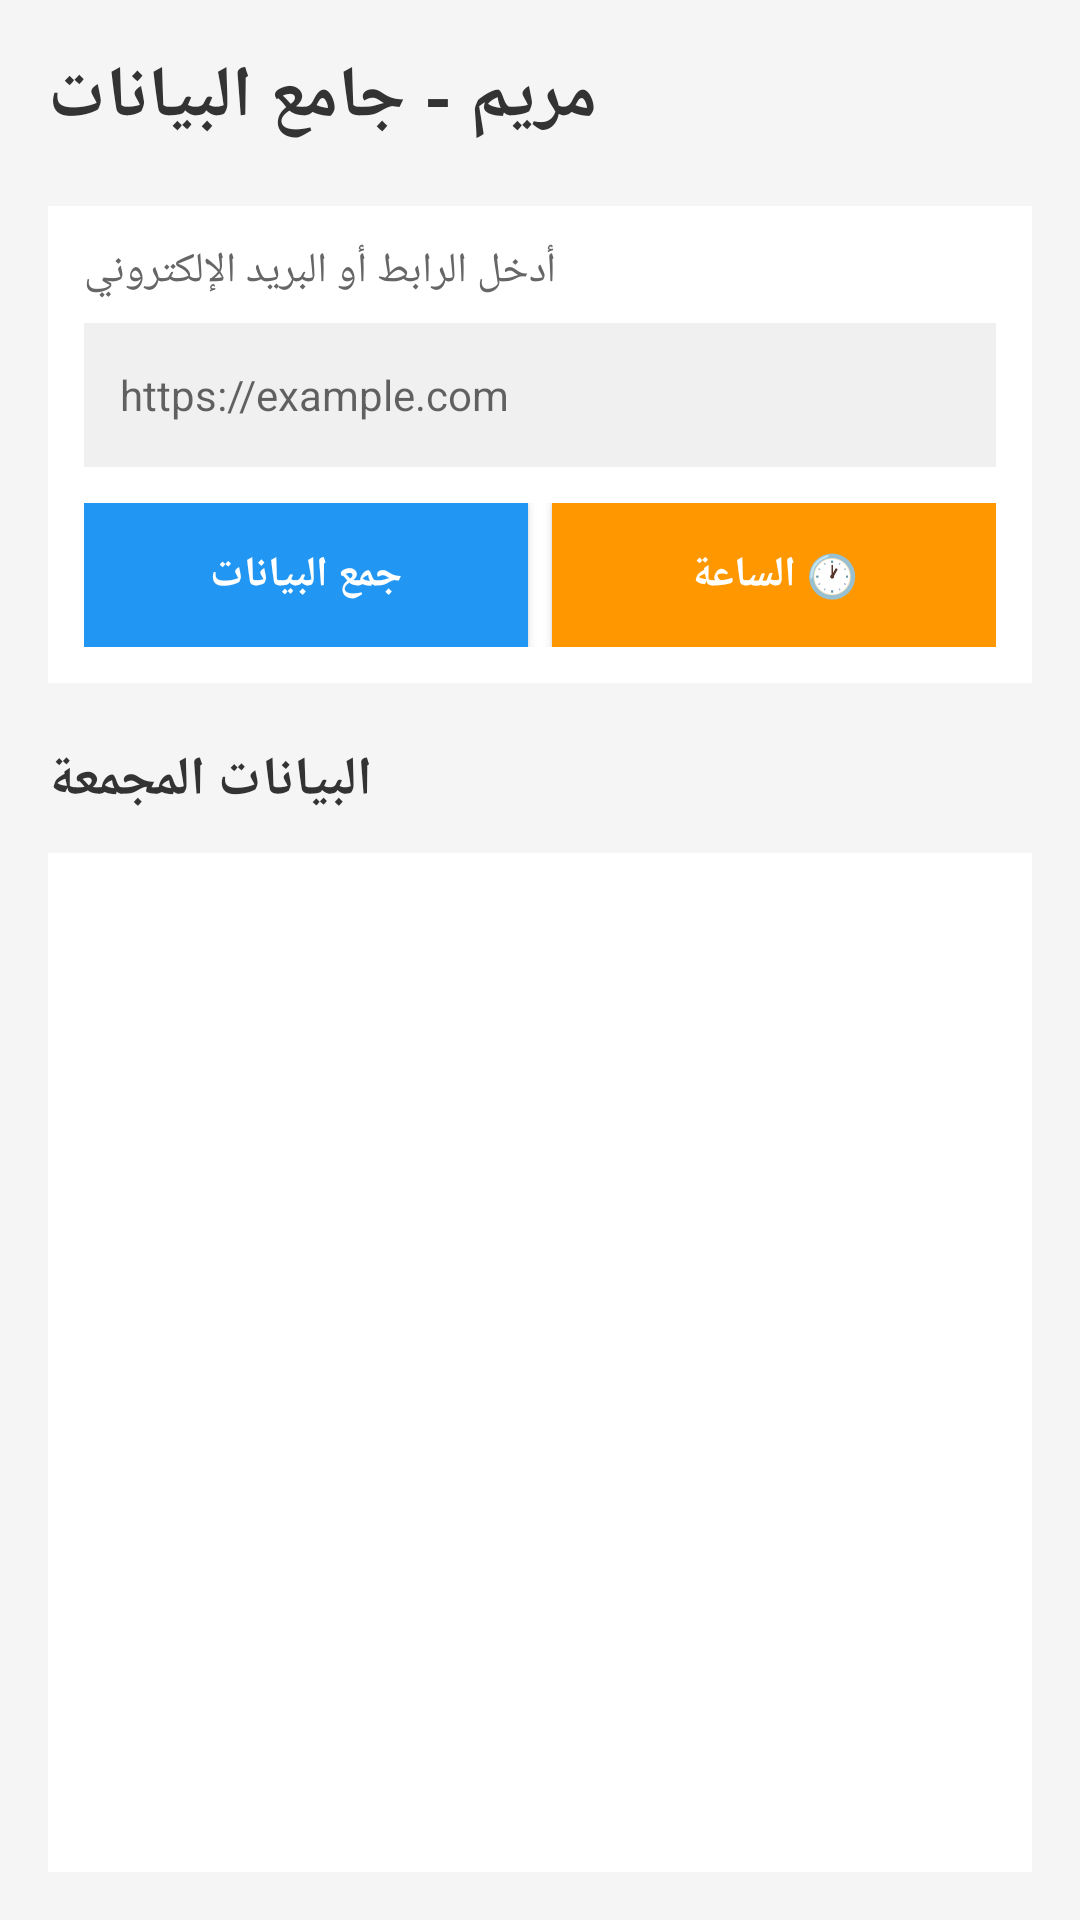

Here is an Android app screen rendered from its layout file. Give the layout XML and the strings, colors and styles it references.
<!-- AndroidManifest.xml: application theme Theme.Maryam -->
<!-- res/layout/activity_main.xml -->
<?xml version="1.0" encoding="utf-8"?>
<LinearLayout xmlns:android="http://schemas.android.com/apk/res/android"
    android:layout_width="match_parent"
    android:layout_height="match_parent"
    android:orientation="vertical"
    android:padding="16dp"
    android:background="#f5f5f5">

    
    <TextView
        android:layout_width="wrap_content"
        android:layout_height="wrap_content"
        android:text="مريم - جامع البيانات"
        android:textSize="24sp"
        android:textStyle="bold"
        android:textColor="#333333"
        android:layout_marginBottom="20dp" />

    
    <LinearLayout
        android:layout_width="match_parent"
        android:layout_height="wrap_content"
        android:orientation="vertical"
        android:background="#ffffff"
        android:padding="12dp"
        android:layout_marginBottom="20dp">

        <TextView
            android:layout_width="wrap_content"
            android:layout_height="wrap_content"
            android:text="أدخل الرابط أو البريد الإلكتروني"
            android:textSize="14sp"
            android:textColor="#666666"
            android:layout_marginBottom="8dp" />

        <EditText
            android:id="@+id/urlInput"
            android:layout_width="match_parent"
            android:layout_height="48dp"
            android:hint="https://example.com"
            android:padding="12dp"
            android:textSize="14sp"
            android:background="#f0f0f0"
            android:layout_marginBottom="12dp" />

        <LinearLayout
            android:layout_width="match_parent"
            android:layout_height="wrap_content"
            android:orientation="horizontal"
            android:gravity="center_vertical">

            <Button
                android:id="@+id/collectButton"
                android:layout_width="0dp"
                android:layout_height="48dp"
                android:layout_weight="1"
                android:text="جمع البيانات"
                android:textSize="14sp"
                android:textStyle="bold"
                android:background="#2196F3"
                android:textColor="#ffffff"
                android:layout_marginRight="8dp" />

            <Button
                android:id="@+id/clockButton"
                android:layout_width="0dp"
                android:layout_height="48dp"
                android:layout_weight="1"
                android:text="🕐 الساعة"
                android:textSize="14sp"
                android:textStyle="bold"
                android:background="#FF9800"
                android:textColor="#ffffff" />

        </LinearLayout>
    </LinearLayout>

    
    <TextView
        android:layout_width="wrap_content"
        android:layout_height="wrap_content"
        android:text="البيانات المجمعة"
        android:textSize="18sp"
        android:textStyle="bold"
        android:textColor="#333333"
        android:layout_marginBottom="12dp" />

    <ListView
        android:id="@+id/dataListView"
        android:layout_width="match_parent"
        android:layout_height="0dp"
        android:layout_weight="1"
        android:background="#ffffff" />

</LinearLayout>
<!-- resources referenced by this layout -->
<resources>
  <style name="Theme.Maryam" parent="Theme.AppCompat.Light.DarkActionBar">
          <item name="colorPrimary">@color/colorPrimary</item>
          <item name="colorPrimaryDark">@color/colorPrimaryDark</item>
          <item name="colorAccent">@color/colorAccent</item>
      </style>
  <color name="colorPrimary">#2196F3</color>
  <color name="colorPrimaryDark">#1976D2</color>
  <color name="colorAccent">#FF9800</color>
</resources>
